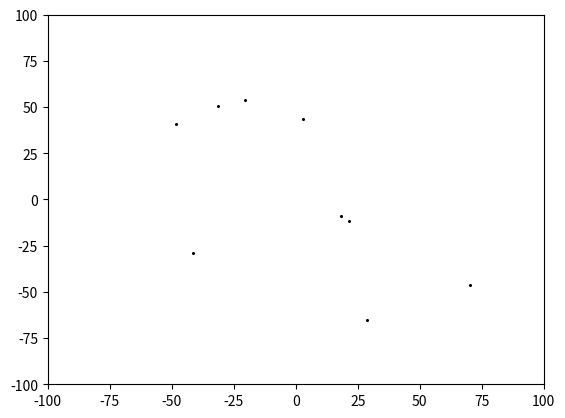

Reproduce this figure in Python.
# Particle Swarm Optimization
# This script finds the global MINIMUM of the
# selected function.

# This is the simplest version of PSO from
# the book "Particle Swarm Optimization" by
# Maurice Clerc.

# Import required modules
import numpy as np 
import matplotlib.pyplot as plt
from matplotlib.animation import FuncAnimation

# Set random seed
# np.random.seed(123)

###################################################################

# Initialize constants

initial_constants = {
	"N":9,					# Size of swarm
	"time_steps":50,			# Time steps for each repetition
	"repetitions":3,			# Number of repetitions
	"k":3,					# Number of informants for each particle
	"phi":2.2,				# Confidence constant, must be > 2
	"fn_name":"Rosenbrock",	# Name of function to be evaluated (Rosenbrock, Alpine or Griewank)
	"xmin":-100,				# Size of search field, minimum
	"xmax":100,				# Size of search field, maximum
	"show_animation":True		# Show animation of best rep
	}

# Determine number of repetitions given constants
def determine_n_evaluations(N, time_steps, repetitions):
	return N*time_steps*repetitions + repetitions*N

def set_constants(dictionary):
	# Get constants from dictionary
	global N, time_steps, repetitions, fn_name, k, phi
	global xmin, xmax, show_animation, vmax, c1, cmax
	N = dictionary["N"]
	time_steps = dictionary["time_steps"]
	repetitions = dictionary["repetitions"]
	fn_name = dictionary["fn_name"]
	k = dictionary["k"]
	phi = dictionary["phi"]
	xmin = dictionary["xmin"]
	xmax = dictionary["xmax"]
	show_animation = dictionary["show_animation"]
	
	# Calculate maximum velocity
	vmax = abs(xmax - xmin)/2

	# Calculate confidence parameters using phi
	c1 = 1/(phi-1+np.sqrt(phi**2-2*phi))
	cmax = c1*phi

###################################################################

# Helper functions

# Evaluate the required function
def evaluate(pos, fn_name):
	x = pos[0]
	y = pos[1]
	if fn_name == "Rosenbrock":
		f = (1-x)**2 + 100*(y-x**2)**2

	if fn_name == "Alpine":
		f = abs(x*np.sin(x) + 0.1*x) + \
			abs(y*np.sin(y) + 0.2*y)

	if fn_name == "Griewank":
		f = 1 + 1/4000*x**2 + 1/4000*y**2 \
			-np.cos(x)*np.cos(0.5*y*np.sqrt(2))

	return f

# Choose k informants randomly
def random_informants(particles):
	for particle in particles:
		particle.informants = np.random.choice(particles, k)

# Randomly assign confidence parameters
# c2 and c3 in the interval [0, cmax)
def random_confidence():
	c2 = np.array([np.random.uniform(0, cmax), \
		np.random.uniform(0, cmax)])
	c3 = np.array([np.random.uniform(0, cmax), \
		np.random.uniform(0, cmax)])
	return (c2, c3)

###################################################################

# Particle class
class Particle:

	def __init__(self, pos, vel, p):
		# Initializes particle with assigned
		# position and velocity
		self.pos = pos
		self.vel = vel
		# Set initial best found value by particle
		# format: np array of shape (1, 3) - x, y, value
		self.p = p

		# Best found position and value by informants
		# format: np array of shape (1, 3) - x, y, value
		self.g = p

		# Empty list of informants
		self.informants = []

	def communicate(self):
		# Communicate with informants
		# Receive best positions with values from informants
		received = np.zeros((k, 3))
		for i, informant in enumerate(self.informants):
			received[i, :] = informant.g
		# Set g to LOWEST value
		i = np.argmin(received[:,2])
		self.g = received[i]

	def step(self):
		# Evaluate current position
		# Update p if current position is LOWER
		value = evaluate(self.pos, fn_name)
		if value < self.p[2]:
			self.p[2] = value
			self.p[0:2] = self.pos
		if value < self.g[2]:
			self.g[2] = value
			self.g[0:2] = self.pos

		# Communicate with informants, update g
		self.communicate()

		# Set confidence parameters
		c2, c3 = random_confidence()

		# Update velocity
		possible_vel = c1*self.vel + \
			c2*(self.p[0:2] - self.pos) + \
			c3*(self.g[0:2] - self.pos)
		# Constrain velocity
		for d in range(2):
			if abs(possible_vel[d]) <= vmax:
				self.vel[d] = possible_vel[d]
			elif possible_vel[d] > vmax:
				self.vel[d] = vmax
			elif possible_vel[d] < -vmax:
				self.vel[d] = -vmax

		# Update position
		possible_pos = self.pos + self.vel
		# Constrain particle to search area
		# Set velocity to 0 if possible_pos
		# outside search area to avoid touching
		# the boundary again in the next time step.
		for d in range(2):
			if xmin <= possible_pos[d] <= xmax:
				self.pos[d] = possible_pos[d]
			elif possible_pos[d] < xmin:
				self.pos[d] = xmin
				self.vel[d] = 0
			elif possible_pos[d] > xmax:
				self.pos[d] = xmax
				self.vel[d] = 0

###################################################################

# Initialise N particles with positions, velocities, p-values
def create_swarm():
	# Create array of random positions
	initial_positions = np.random.uniform(xmin, xmax, (N, 2))
	
	# Evaluate positions for initial p values
	p_values = np.inf*np.ones((N, 3))
	for i, pos in enumerate(initial_positions):
		p_values[i,2] = evaluate(pos, fn_name)
		p_values[i,0:2] = pos

	# Create list of random velocities (up to limit)
	velocities = np.random.uniform(-vmax, vmax, (N, 2))

	# Create list of particle objects
	particles = []
	for i in range(N):
		particles.append(Particle(\
			initial_positions[i], velocities[i], p_values[i]))

	# Initiate k informants randomly
	random_informants(particles)

	# Initialise array of positions for animation
	positions = np.inf*np.ones((time_steps, N, 2))
	positions[0,:,:] = initial_positions

	return particles, positions

# Update positions of particles for all time steps
def evolve(particles, positions):
	for step in range(time_steps):
		for i, particle in enumerate(particles):
			particle.step()
			# Update positions for animation
			positions[step,i,:] = particle.pos
		# Select informants for next time step
		random_informants(particles)

# Extract optimal parameters (from g)
def get_parameters(particles):
	final_g = np.inf*np.ones((N, 3))
	for i,particle in enumerate(particles):
		final_g[i,:] = particle.g
	optimal_i = np.argmin(final_g[2])
	x = final_g[optimal_i][0]
	y = final_g[optimal_i][1]
	f = final_g[optimal_i][2]
	return np.array([x, y, f])

###################################################################

# Run the algorithm, return best position and value
def run_algorithm(constants):
	# Call set_constants function
	set_constants(constants)

	results = np.inf*np.ones((repetitions, 3))
	all_positions = np.inf*np.ones((repetitions, time_steps, N, 2))
	for r in range(repetitions):
		particles, positions = create_swarm()
		evolve(particles, positions)
		result = get_parameters(particles)
		results[r] = result
		all_positions[r] = positions
		print(f"Repetition {r+1} finished.")
		print(result)
		print()

	best_value_index = np.argmin(results[:,2])

	best_x = results[best_value_index][0]
	best_y = results[best_value_index][1]
	best_f = results[best_value_index][2]

	return best_x, best_y, best_f, all_positions, best_value_index

###################################################################

# Simulate particle swarm
def simulate_swarm(all_positions):
	if show_animation == False:
		exit()

	# Plot initial positions of particles
	fig, ax = plt.subplots()
	ax.set_xlim(xmin, xmax)
	ax.set_ylim(xmin, xmax)
	scat = ax.scatter(all_positions[best_value_index,0,:,0], all_positions[best_value_index,0,:,1], color="Black", s=1.5)

	# Create animation
	interval = 200_000 / (N * time_steps * repetitions)
	global animation
	animation = FuncAnimation(fig, func=update_frames, interval=interval, fargs=[scat])
	plt.show()

# Required update function for simulation
def update_frames(j, *fargs):
	scat = fargs[0]
	try:
		scat.set_offsets(all_positions[best_value_index,j])
	except:
		print("Simulation finished")
		animation.event_source.stop()

###################################################################

# Determine average error (abs(true position - position))

x, y, f, all_positions, best_value_index = run_algorithm(initial_constants)

print(f"Minimum is {f} at: [{x}, {y}]")
print(f"{determine_n_evaluations(N, time_steps, repetitions)} evaluations made.")

if show_animation == False:
	exit()
else:
	simulate_swarm(all_positions)
